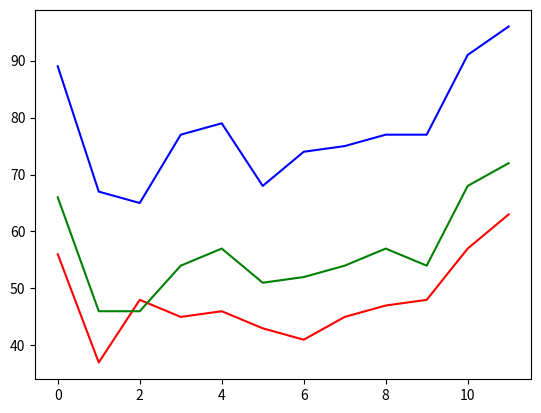

Here is the Python script that generated this plot:
import numpy as np
from matplotlib import pyplot as plt

arr1 = np.array([56, 37, 48, 45, 46, 43, 41, 45, 47, 48, 57, 63])
arr2 = np.array([66, 46, 46, 54, 57, 51, 52, 54, 57, 54, 68, 72])
arr3 = np.array([89, 67, 65, 77, 79, 68, 74, 75, 77, 77, 91, 96])

cr1 = np.corrcoef(arr1, arr2)
cr2 = np.corrcoef(arr2, arr3)
cr3 = np.corrcoef(arr3, arr1)

matrix = np.array([*arr1, *arr2, *arr3])
np.reshape(matrix, (3, len(arr1)))
cr_all = np.corrcoef(matrix)

print(cr_all)

print(cr1, cr2, cr3)

plt.plot(arr1, 'r')
plt.plot(arr2, 'g')
plt.plot(arr3, 'b')
plt.show()
